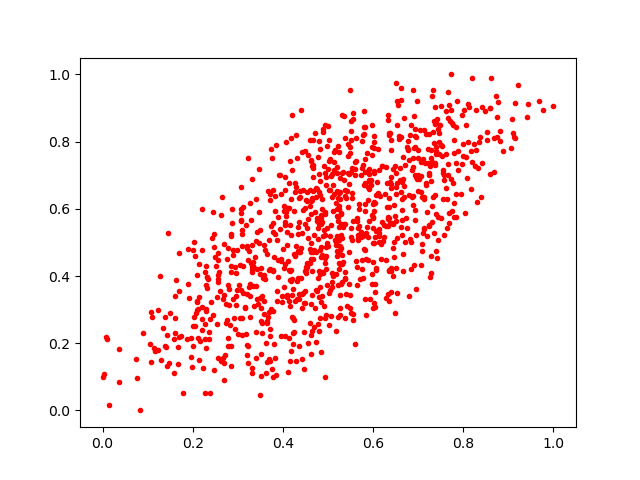

Values plotted in this chart, from the file beside it:
0.36489153, 0.14322825
0.5971, 0.784
0.2474, 0.4857
0.4606, 0.4382
0.3952, 0.6428
0.7388, 0.7713
0.6666, 0.416
0.1333, 0.2443
0.1063, 0.199
0.5533, 0.7216
0.5821, 0.7088
0.2093, 0.4034
0.491, 0.3108
0.7385, 0.5849
0.6204, 0.7286
0.3994, 0.4793
0.8805, 0.8005
0.5381, 0.4117
0.5401, 0.6309
0.7255, 0.7268
0.01378, 0.01755
0.5265, 0.3428
0.3718, 0.148
0.4333, 0.4759
0.49, 0.8297
0.5109, 0.3997
0.6926, 0.839
0.4047, 0.2201
0.6566, 0.8083
0.3407, 0.3709
0.7715, 0.8625
0.4278, 0.4633
0.3308, 0.4206
0.7659, 0.7005
0.6374, 0.8269
0.6208, 0.727
0.3955, 0.2226
0.7129, 0.5414
0.5895, 0.7124
0.6278, 0.5498
0.592, 0.6588
0.6448, 0.5552
0.4178, 0.5209
0.5395, 0.347
0.4539, 0.6512
0.3675, 0.6526
0.4545, 0.571
0.3588, 0.2855
0.5776, 0.7298
0.5976, 0.7606
0.3867, 0.507
0.5207, 0.5789
0.4161, 0.1474
0.2937, 0.4275
0.6902, 0.4342
0.6377, 0.68
0.6904, 0.7795
0.6388, 0.6934
0.285, 0.5204
0.4207, 0.344
0.5644, 0.5634
... 962 more rows
